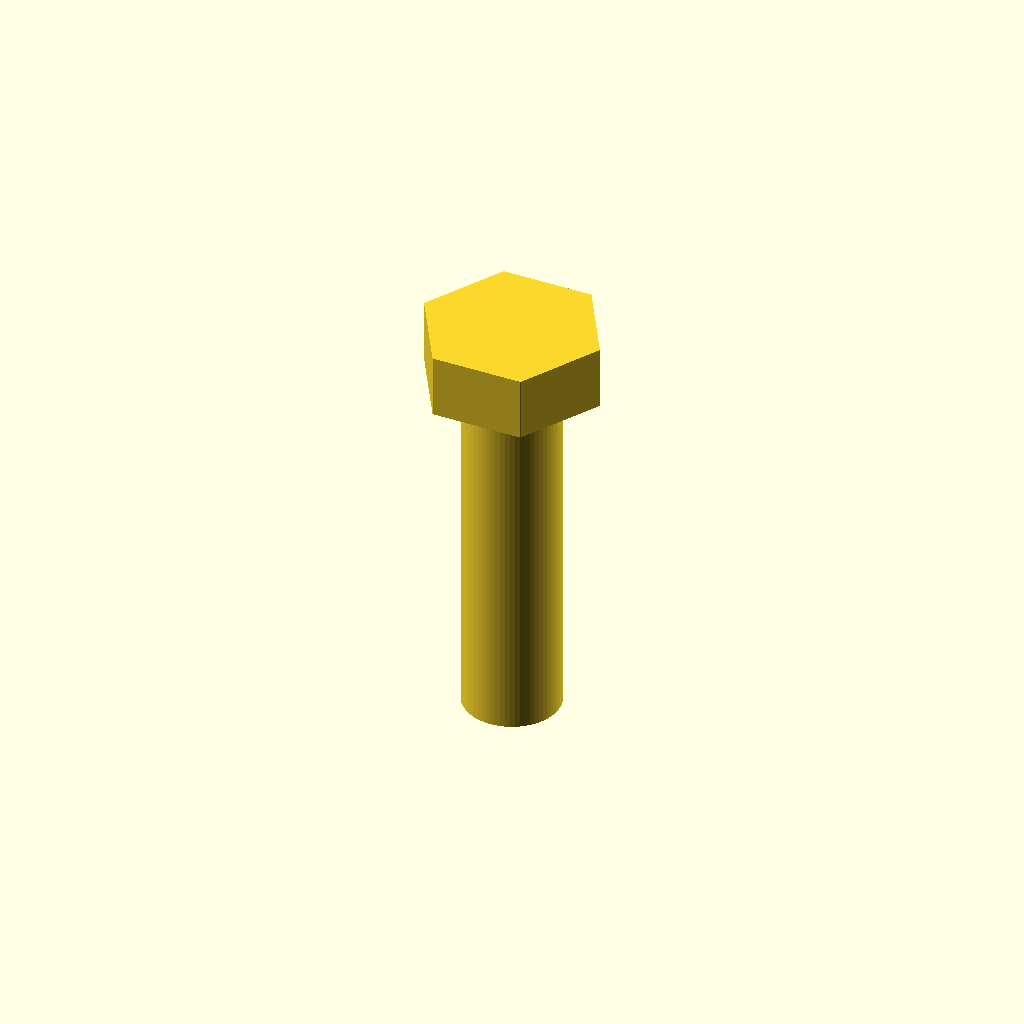
Cell 1: rendered with the file's own defaults.
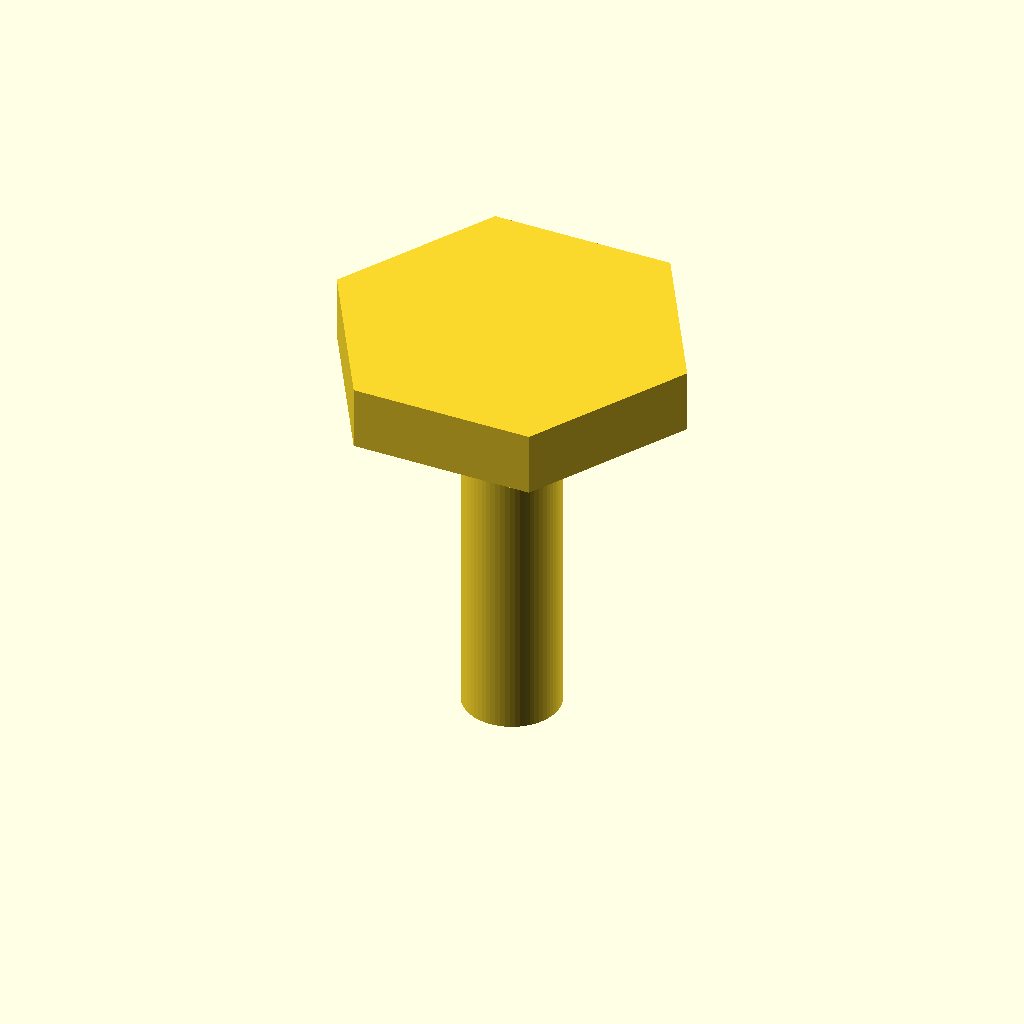
Cell 2: the same model with head_across_flats = 26.
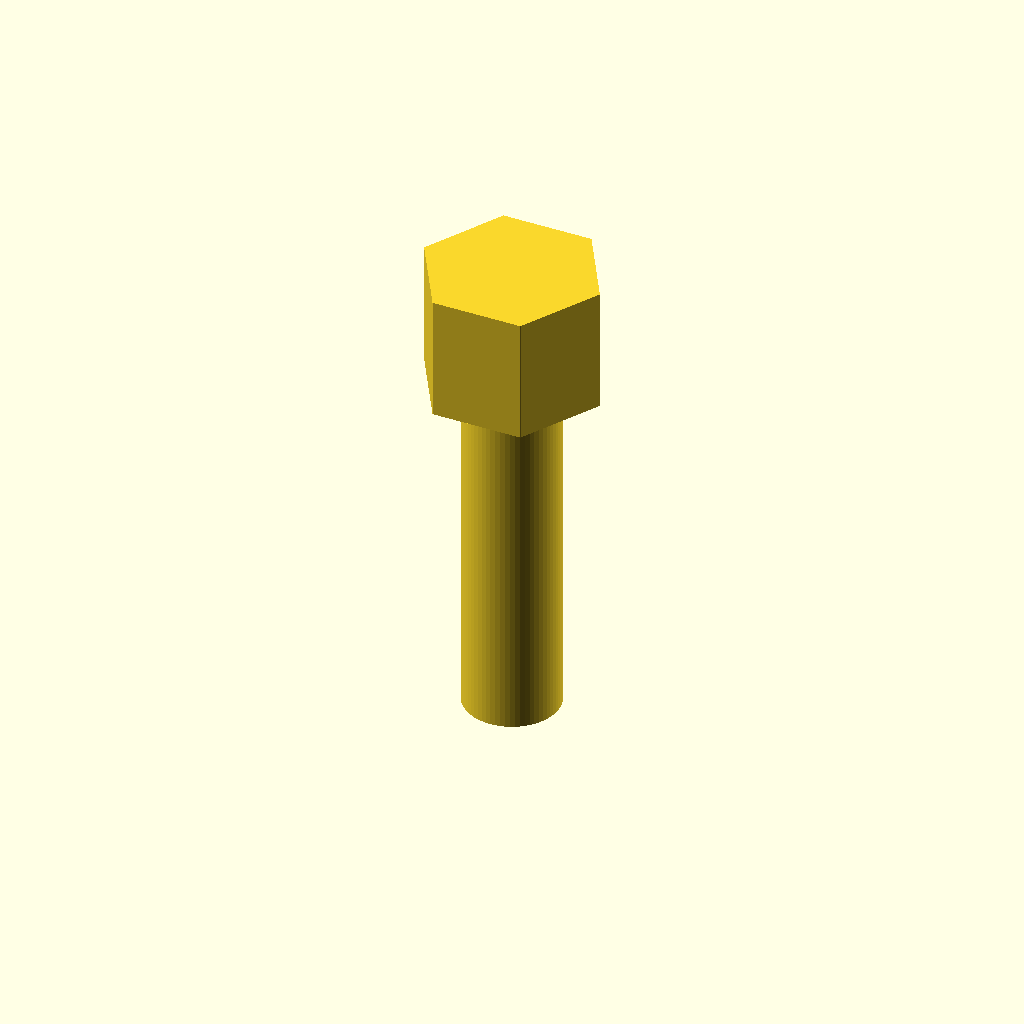
Cell 3: head_height = 10.6 (everything else at default).
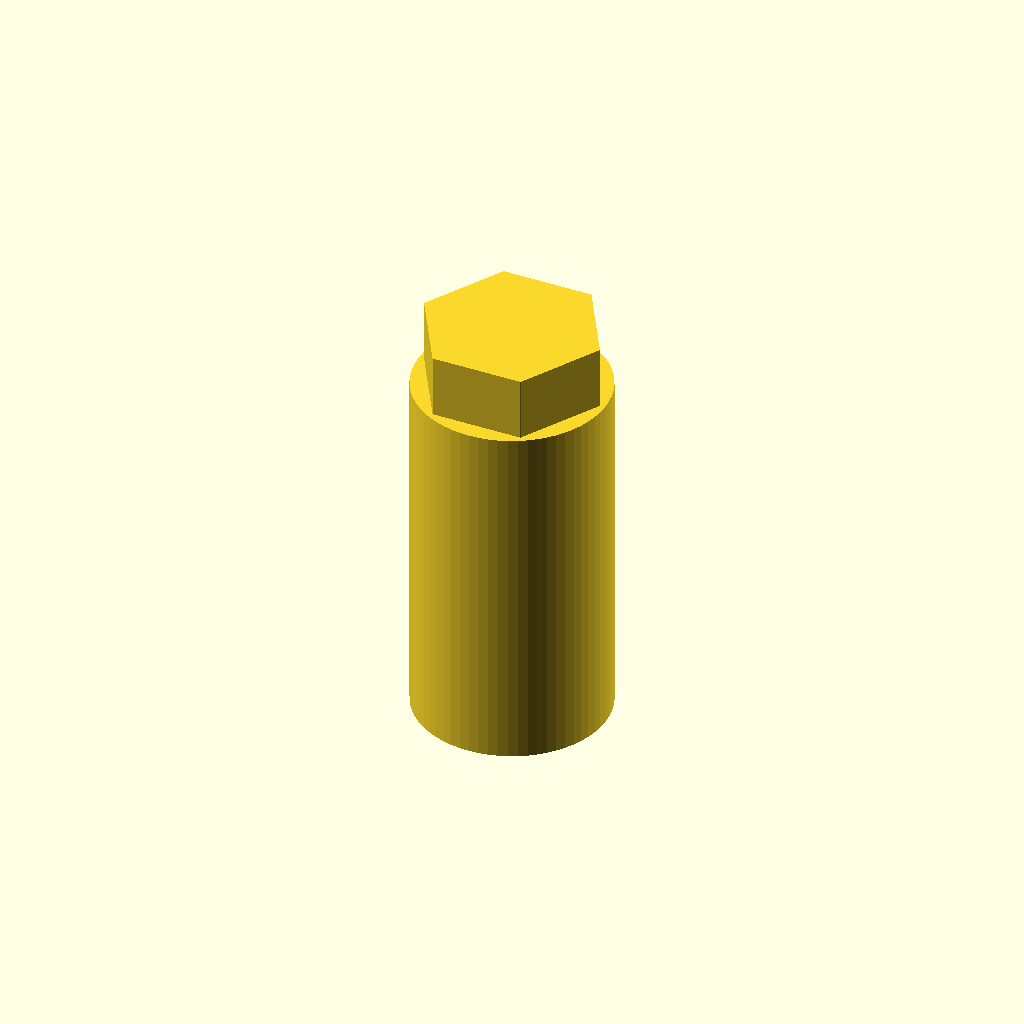
Cell 4: the same model with shank_diameter = 16.
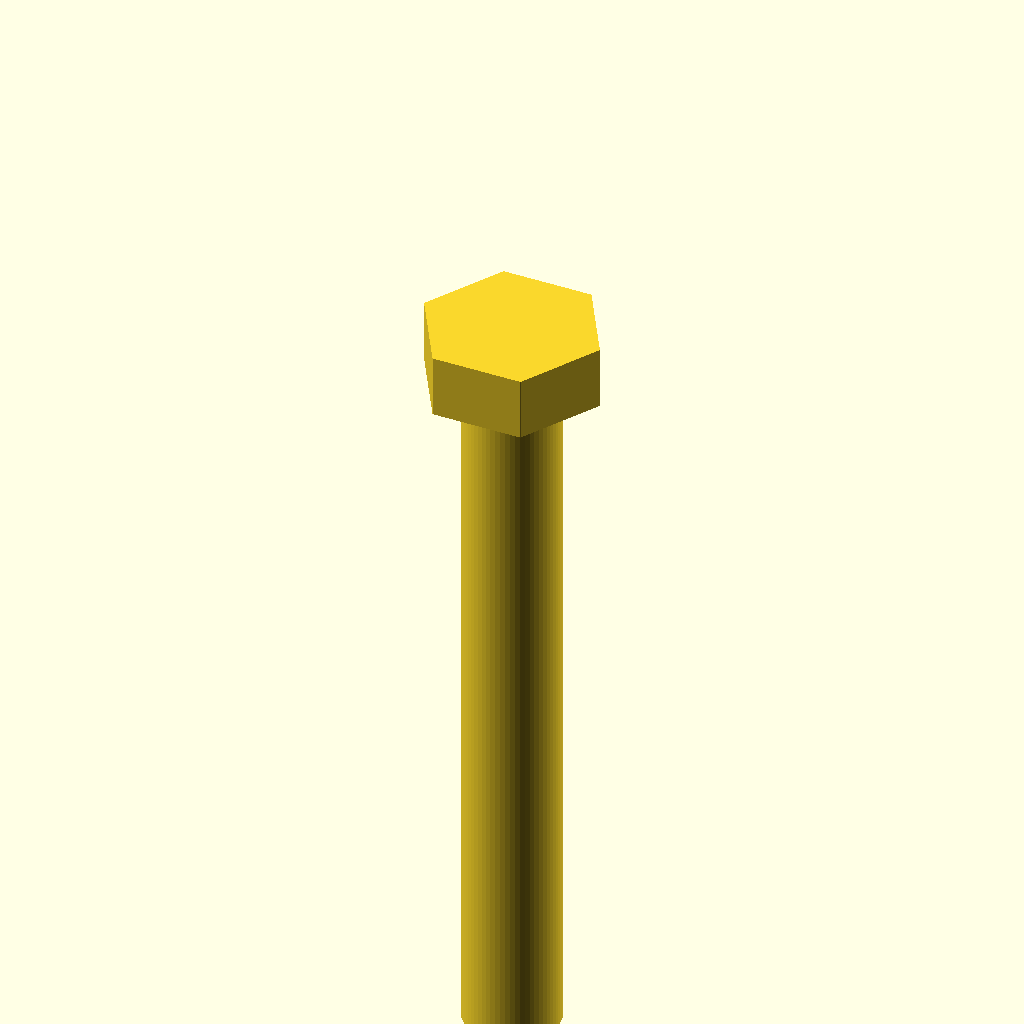
Cell 5: shank_length = 60 (everything else at default).
All cells are drawn from one camera (rotation 55°, 0°, 25°, orthographic, colour scheme Cornfield), so only the parameter changes between them.
The OpenSCAD source (results/tier-2-hex-bolt/bare_gemma-4-12b-qat-6c2350d80e60-2026-09-22T21-38-06-402Z/final.scad):
// M8 Hex Bolt (Simplified)
// $fn defines the smoothness of the circular shank.
$fn = 64;

// Dimensions
head_across_flats = 13;
head_height = 5.3;
shank_diameter = 8;
shank_length = 30;

// The distance from the center to each vertex of the hexagon
// is calculated as: R = (across-flats) / sqrt(3)
head_radius_vertex = head_across_flats / sqrt(3);

// --- Shank ---
// Placed from z = -30 to z = 0
translate([0, 0, -shank_length])
    cylinder(d=shank_diameter, h=shank_length);

// --- Head ---
// Placed from z = 0 to z = 5.3
// A hexagon is created by taking the hull of 6 small cylinders 
// placed at the vertices of a hexagon.
hull() {
    for (i = [0:5]) {
        rotate([0, 0, i * 60])
            translate([head_radius_vertex, 0, 0])
                cylinder(d=0.1, h=head_height);
    }
}
Parameter table extracted from the source (name, type, default, range or options):
head_across_flats: number, default 13
head_height: number, default 5.3
shank_diameter: number, default 8
shank_length: number, default 30
